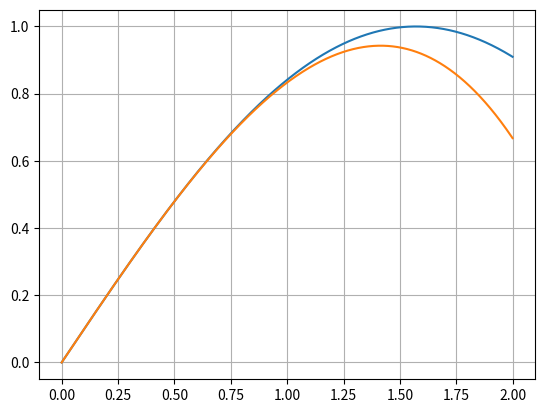

The matplotlib source for this figure:
import numpy as np
import matplotlib.pyplot as plt

# plt.rcParams['figure.dpi']= 300
# plt.rcParams['savefig.dpi'] = 300
# find the function where dy/dx = k y

# I suppose the main sulution for numerical integrals is that the next form of the function is y+dy, and dy = y*dx
# dx = 0.0001
# x_min,x_max = 0,2

# x = np.arange(x_min,x_max,dx)
# y = np.zeros_like(x)
# z=np.exp(x)
# y_i=1
# for i in range(len(x)):
#     if i==0:
#         y[0]=y_i
#     else:
#         y_i=y_i+y_i*dx
#         y[i]=y_i

# find the function y'=-y^2

# dx = 0.0001
# x_min,x_max = 0,2

# x = np.arange(x_min,x_max,dx)
# y = np.zeros_like(x)
# z =(x+1)**(-1)
# y_i = 1
# for i in range(len(x)):
#     if i==0:
#         y[0]=y_i
#     else:
#         y_i=y_i-y_i**2 * dx
#         y[i]=y_i

# find the function y''=-y^2 
# dx = 0.01
# x_min,x_max = 0,2

# x = np.arange(x_min,x_max,dx)
# y = np.zeros_like(x)
# y_i = 1
# z = np.exp(x)
# dydx = lambda x,y: y

# for some differential equation y'=f(x,y)
def runge_kutta(x, dx, y0, func):
    n = len(x)
    y = np.zeros(n)
    y[0] = y0
    for i in range(1, n):
        xi = x[i-1]
        yi = y[i-1]
        k1 = func(xi, yi)
        k2 = func(xi + dx / 2, yi + dx * k1 / 2)
        k3 = func(xi + dx / 2, yi + dx * k2 / 2)
        k4 = func(xi + dx, yi + dx * k3)
        y[i] = yi + (dx / 6) * (k1 + 2 * k2 + 2 * k3 + k4)
    return y
def Forward_Euler(x,dx,y_i,func):
    y = np.zeros_like(x)
    y[0]=y_i
    for i in range(1,len(x)):
        y[i] = y[i - 1] + dx * func(x[i - 1], y[i - 1])
    return y
# def double_diff(x, dx, y_i, y_ii, func):
#     """
#     Solve the second-order differential equation y'' = f(y', y, x) using the Runge-Krutta method.

#     Parameters:
#     x (array-like): Array of x values.
#     dx (float): Average spacing between the x values.
#     y_i (float): Initial y value (y at x[0]).
#     y_ii (float): Initial y' value (dy/dx at x[0]).
#     func (function): Function that takes (y_prime, y, x) and returns y''.

#     Returns:
#     np.ndarray: Array containing the numerical solution for y at each x.
#     """
#     n = len(x)
#     y = np.zeros(n)  # Array to store y values
#     y_prime = np.zeros(n)  # Array to store y' values

#     y[0] = y_i
#     y_prime[0] = y_ii

#     # Function to update y_prime using Runge-Kutta method
#     def func_prime(x, y_prime):
#         return func(y_prime, y, x)

#     for i in range(1, n):
#         # Update y' using Runge-Krutta
#         y_prime_values = Runge_Krutta(x[:i+1], dx, y_prime[i-1], func_prime)
#         y_prime[i] = y_prime_values[-1]

#         # Update y using Runge-Krutta
#         y_values = Runge_Krutta(x[:i+1], dx, y[i-1], lambda x, y: y_prime[i-1])
#         y[i] = y_values[-1]

#     return y

def double_diff(x, dx, y_i, y_ii, func):
    n = len(x)
    y = np.zeros(n)
    y_prime = np.zeros(n)

    y[0] = y_i
    y_prime[0] = y_ii

    for i in range(1, n):
        # Calculate k values for y'
        k1_y_prime = y_prime[i-1]
        k2_y_prime = y_prime[i-1] + 0.5 * dx * func(y_prime[i-1], y[i-1], x[i-1])
        k3_y_prime = y_prime[i-1] + 0.5 * dx * func(y_prime[i-1] + 0.5 * dx * k2_y_prime, y[i-1] + 0.5 * dx * k1_y_prime, x[i-1] + 0.5 * dx)
        k4_y_prime = y_prime[i-1] + dx * func(y_prime[i-1] + 0.5 * dx * k3_y_prime, y[i-1] + 0.5 * dx * k3_y_prime, x[i-1] + dx)

        y[i] = y[i-1] + (dx / 6) * (k1_y_prime + 2 * k2_y_prime + 2 * k3_y_prime + k4_y_prime)

        # Calculate k values for y''
        k1_y = func(y_prime[i-1], y[i-1], x[i-1])
        k2_y = func(y_prime[i-1] + 0.5 * dx * k1_y, y[i-1] + 0.5 * dx * k1_y_prime, x[i-1] + 0.5 * dx)
        k3_y = func(y_prime[i-1] + 0.5 * dx * k2_y, y[i-1] + 0.5 * dx * k2_y_prime, x[i-1] + 0.5 * dx)
        k4_y = func(y_prime[i-1] + dx * k3_y, y[i-1] + dx * k3_y_prime, x[i-1] + dx)

        y_prime[i] = y_prime[i-1] + (dx / 6) * (k1_y + 2 * k2_y + 2 * k3_y + k4_y)
    
    return y

# find the function y''=-y^2 
dx = 0.001
x_min,x_max = 0,2

x = np.arange(x_min,x_max,dx)
y = np.sin(x)
y_i = 0
y_ii = 1

z2 = double_diff(x,dx,y_i,y_ii,lambda y_prime,x,y: -y)


def plot():
    plt.plot(x,y)
    plt.plot(x,z2)
    plt.grid()
    plt.show()
plot()
    